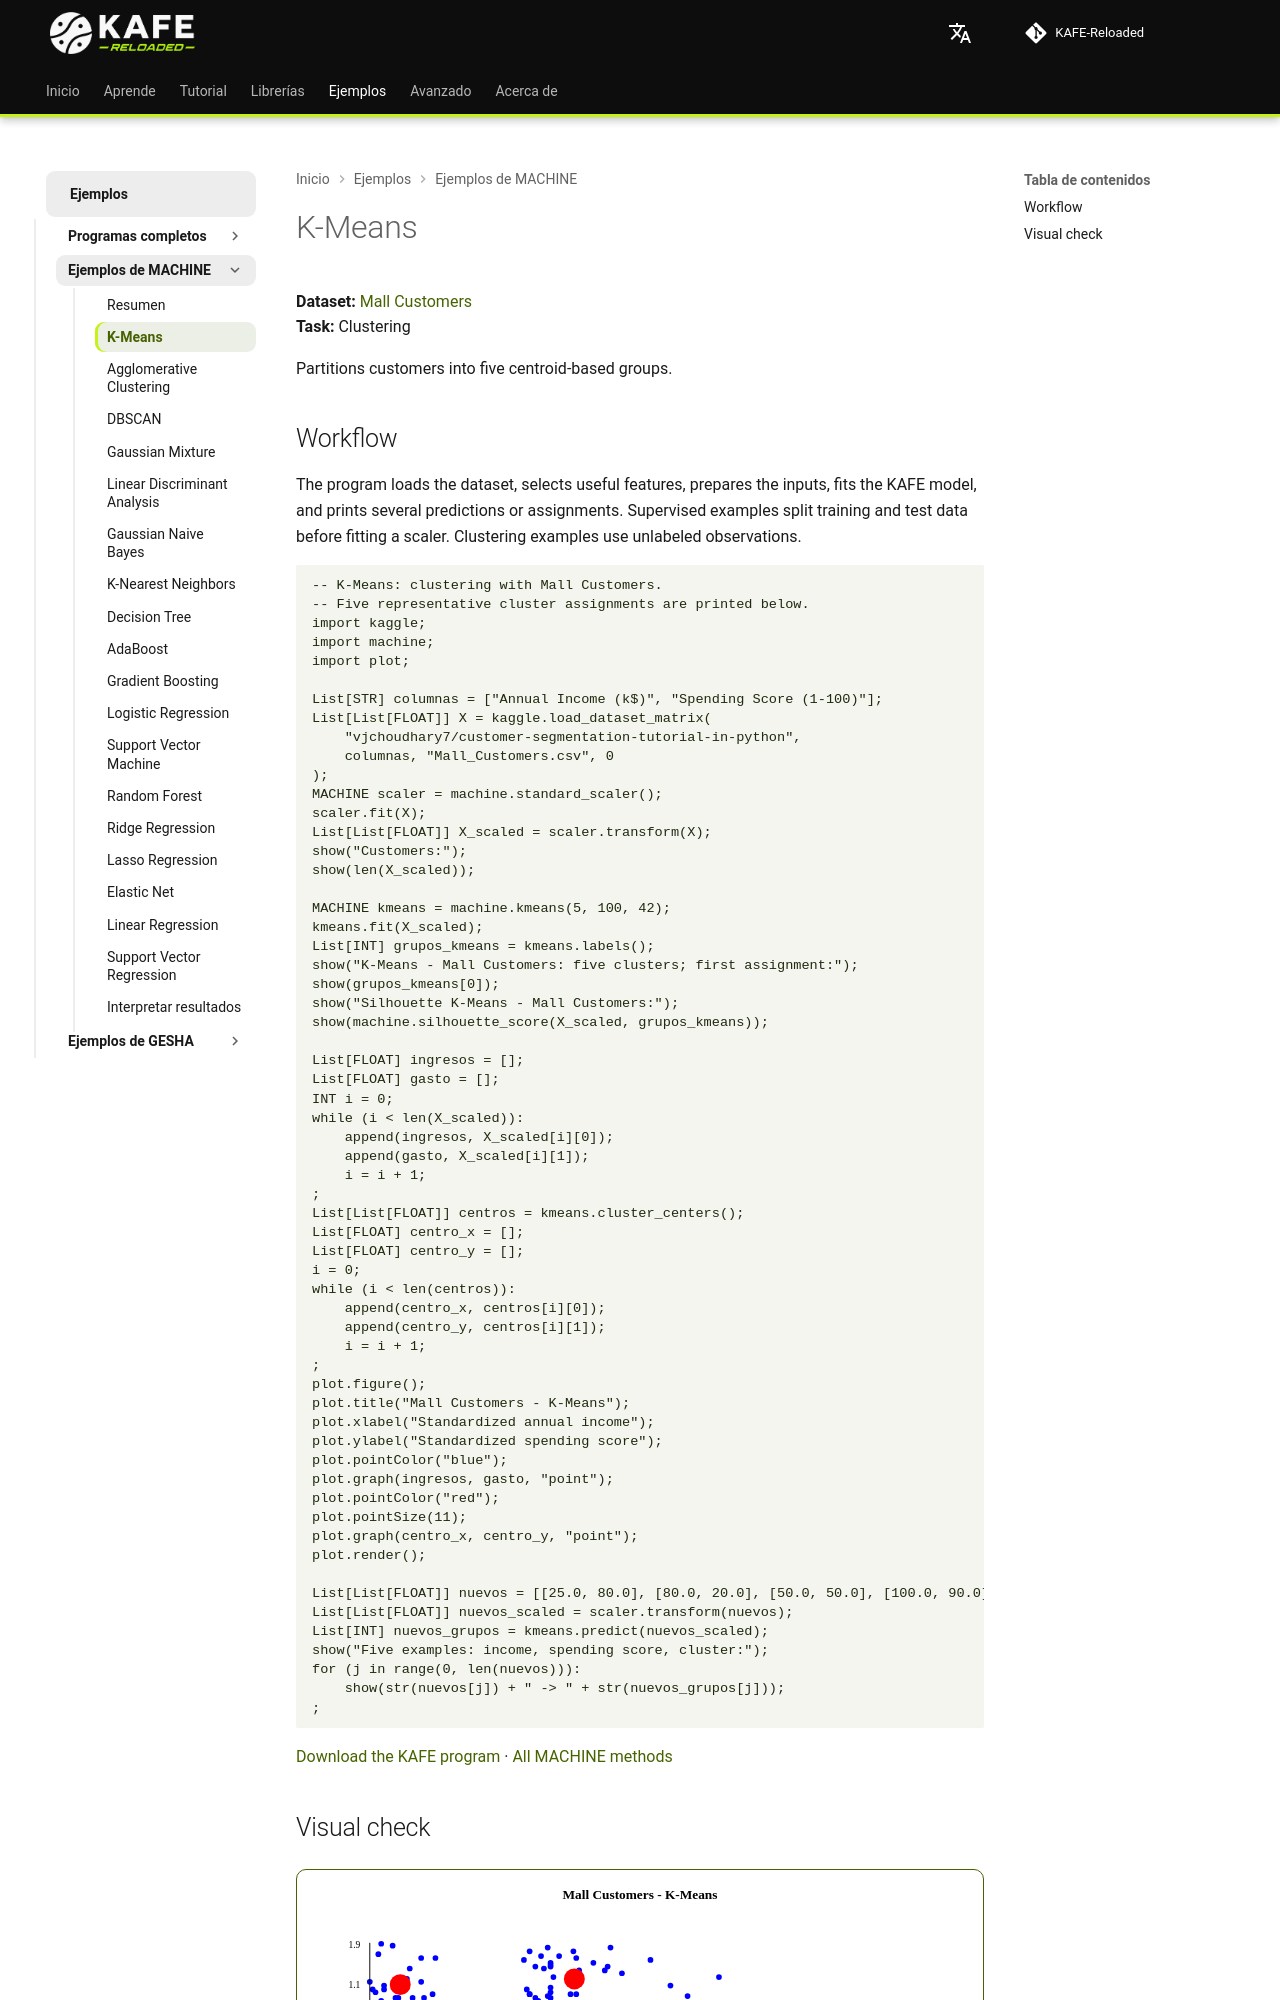

repository: joshmessi10/KAFE-Reloaded · page: ejemplos/machine/kmeans/index.html · generator: mkdocs

# K-Means

**Dataset:** [Mall Customers](https://www.kaggle.com/datasets/vjchoudhary7/customer-segmentation-tutorial-in-python)  
**Task:** Clustering

Partitions customers into five centroid-based groups.

## Workflow

The program loads the dataset, selects useful features, prepares the inputs, fits the KAFE model, and prints several predictions or assignments. Supervised examples split training and test data before fitting a scaler. Clustering examples use unlabeled observations.

```kafe
--8<-- "docs/ejemplos/machine-mall-customers-kmeans.kf"
```

[Download the KAFE program](../machine-mall-customers-kmeans.kf) · [All MACHINE methods](../machine-kaggle.md)
